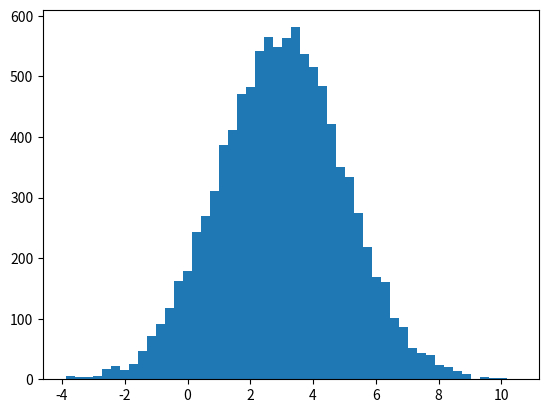

Python code for this plot: (Note: this script raises an exception after producing the figure.)
import numpy as np
import matplotlib.pyplot as plt
mu = 3
sigma = 2
v = np.random.normal(mu,sigma,10000)
plt.hist(v, bins=50, normed=1)
plt.show()
